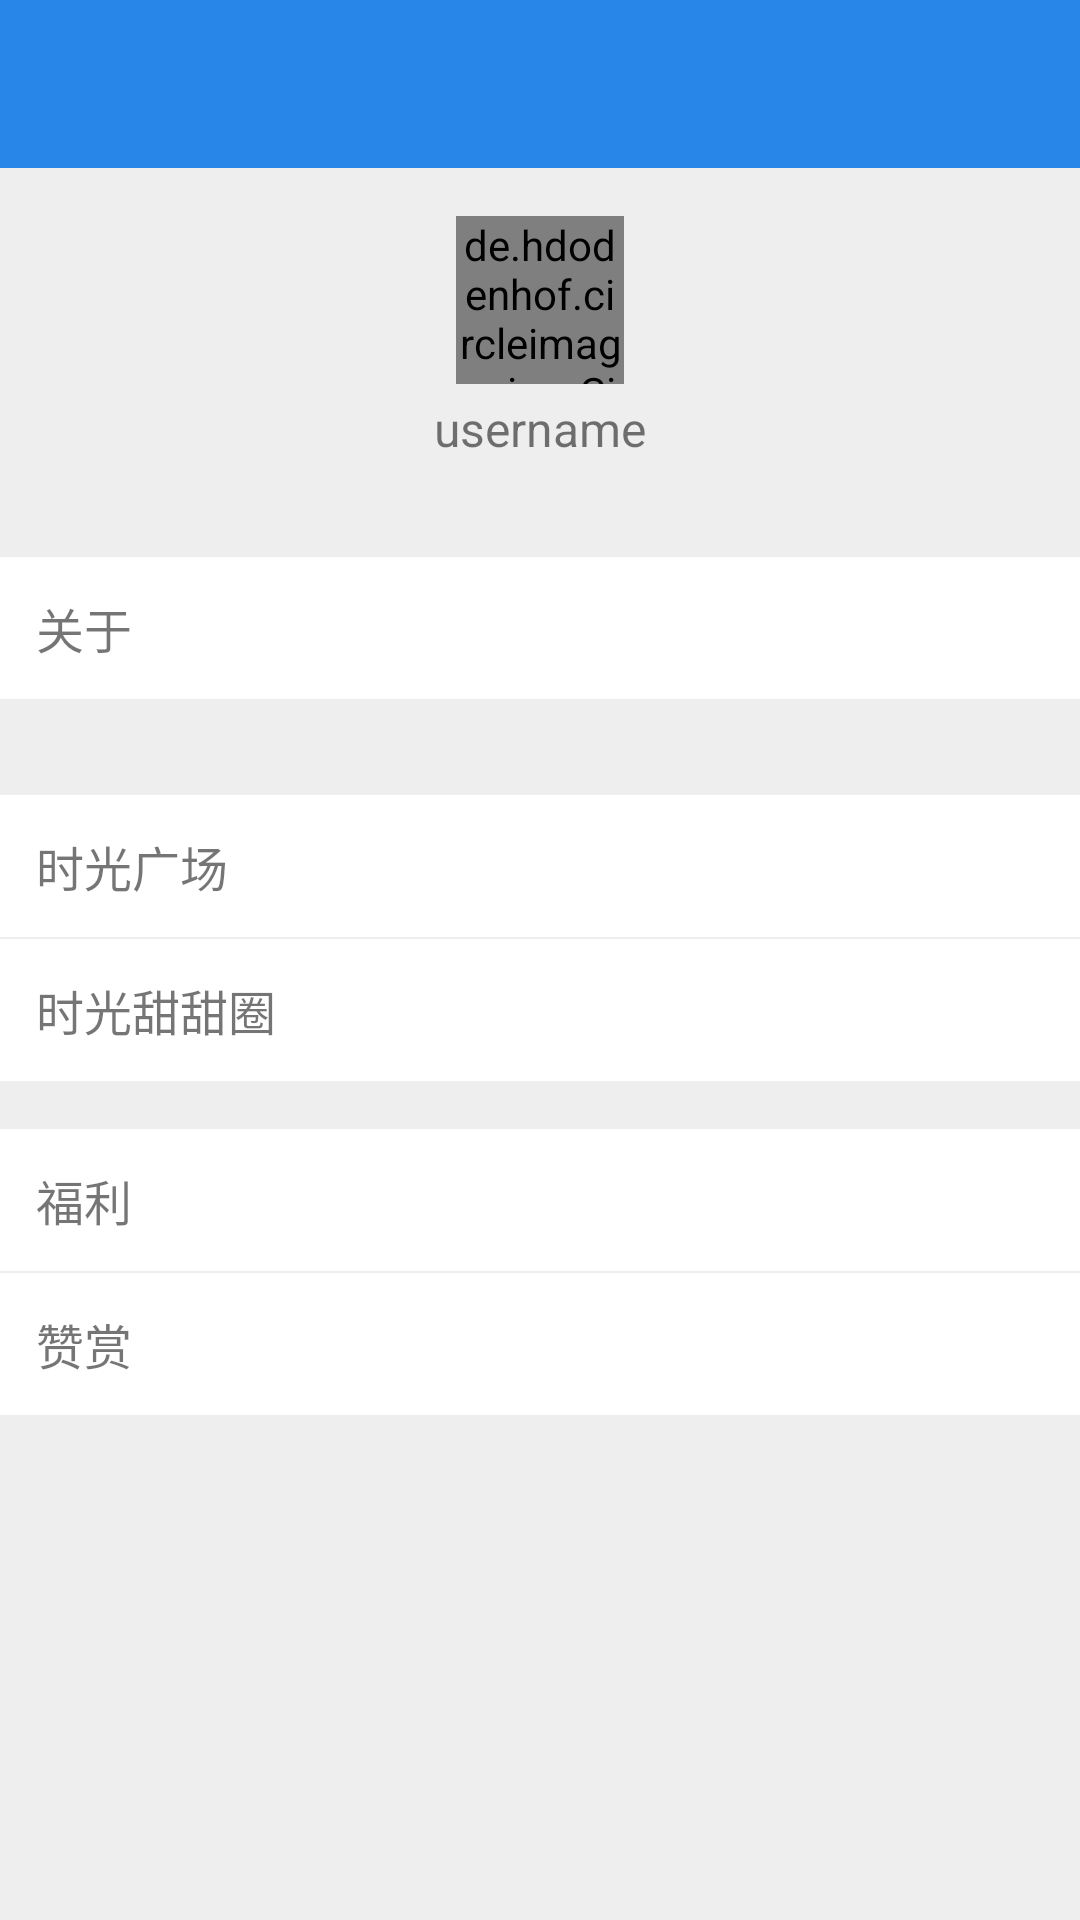

Here is an Android app screen rendered from its layout file. Give the layout XML and the strings, colors and styles it references.
<!-- AndroidManifest.xml: application theme AppTheme -->
<!-- res/layout/activity_settings.xml -->
<?xml version="1.0" encoding="utf-8"?>
<RelativeLayout xmlns:android="http://schemas.android.com/apk/res/android"
    xmlns:app="http://schemas.android.com/apk/res-auto"
    android:layout_width="match_parent"
    android:layout_height="match_parent"
    android:background="#eeeeee"
    android:fitsSystemWindows="true">

    <androidx.appcompat.widget.Toolbar
        android:id="@+id/id_setting_toolbar"
        style="@style/NoSpaceActionBarTheme"
        android:layout_width="match_parent"
        android:layout_height="?android:attr/actionBarSize"
        android:background="?android:attr/colorPrimary"
        android:navigationIcon="?attr/homeAsUpIndicator" />

    <LinearLayout
        android:id="@+id/id_user_layout"
        android:layout_width="match_parent"
        android:layout_height="wrap_content"
        android:gravity="center"
        android:layout_below="@id/id_setting_toolbar"
        android:orientation="vertical"
        android:layout_centerInParent="true">

        <de.hdodenhof.circleimageview.CircleImageView
            android:id="@+id/id_user_avatar"
            android:layout_width="56dp"
            android:layout_height="56dp"
            android:layout_marginTop="16dp"
            android:src="@mipmap/ic_launcher"
            app:civ_border_color="@color/colorWhite"
            app:civ_border_width="1dp" />

        <TextView
            android:id="@+id/id_user_name"
            android:layout_width="wrap_content"
            android:layout_height="wrap_content"
            android:layout_marginTop="4dp"
            android:text="username"
            android:textSize="16sp" />
    </LinearLayout>

    <RelativeLayout
        android:id="@+id/id_setting_about_app_layout"
        android:layout_width="match_parent"
        android:layout_height="wrap_content"
        android:layout_below="@id/id_user_layout"
        android:layout_marginTop="32dp"
        android:background="@drawable/layout_selector"
        android:padding="12dp">

        <TextView
            android:id="@+id/id_setting_about_app_hint"
            android:layout_width="wrap_content"
            android:layout_height="wrap_content"
            android:layout_centerVertical="true"
            android:text="关于"
            android:textSize="16sp" />

    </RelativeLayout>

    <RelativeLayout
        android:id="@+id/id_setting_square_layout"
        android:layout_width="match_parent"
        android:layout_height="wrap_content"
        android:layout_below="@id/id_setting_about_app_layout"
        android:layout_marginTop="32dp"
        android:background="@drawable/layout_selector"
        android:padding="12dp">

        <TextView
            android:id="@+id/id_setting_square_hint"
            android:layout_width="wrap_content"
            android:layout_height="wrap_content"
            android:layout_centerVertical="true"
            android:text="时光广场"
            android:textSize="16sp" />

    </RelativeLayout>

    <RelativeLayout
        android:id="@+id/id_setting_moments_layout"
        android:layout_width="match_parent"
        android:layout_height="wrap_content"
        android:layout_below="@id/id_setting_square_layout"
        android:layout_marginTop="0.5dp"
        android:background="@drawable/layout_selector"
        android:padding="12dp">

        <TextView
            android:id="@+id/id_setting_moments_hint"
            android:layout_width="wrap_content"
            android:layout_height="wrap_content"
            android:layout_centerVertical="true"
            android:text="时光甜甜圈"
            android:textSize="16sp" />

    </RelativeLayout>

    <RelativeLayout
        android:id="@+id/id_setting_welfare_layout"
        android:layout_width="match_parent"
        android:layout_height="wrap_content"
        android:layout_below="@id/id_setting_moments_layout"
        android:layout_marginTop="16dp"
        android:background="@drawable/layout_selector"
        android:padding="12dp">

        <TextView
            android:id="@+id/id_welfare_hint"
            android:layout_width="wrap_content"
            android:layout_height="wrap_content"
            android:layout_centerVertical="true"
            android:text="福利"
            android:textSize="16sp" />

    </RelativeLayout>

    <RelativeLayout
        android:id="@+id/id_setting_reward_layout"
        android:layout_width="match_parent"
        android:layout_height="wrap_content"
        android:layout_below="@id/id_setting_welfare_layout"
        android:layout_marginTop="0.5dp"
        android:background="@drawable/layout_selector"
        android:padding="12dp">

        <TextView
            android:id="@+id/id_reward_hint"
            android:layout_width="wrap_content"
            android:layout_height="wrap_content"
            android:layout_centerVertical="true"
            android:text="赞赏"
            android:textSize="16sp" />

    </RelativeLayout>

</RelativeLayout>
<!-- resources referenced by this layout -->
<resources>
  <color name="colorWhite">#ffffff</color>
  <!-- drawable layout_selector (drawable) -->
  <?xml version="1.0" encoding="utf-8"?>
  <selector xmlns:android="http://schemas.android.com/apk/res/android">
      <item android:drawable="@color/colorGrayLight" android:state_pressed="true" />
      <item android:drawable="@color/colorGrayLight" android:state_focused="true" />
      <item android:drawable="@color/colorWhite" />
  </selector>
  <!-- mipmap ic_launcher: png bitmap (mipmap-hdpi, 5775 bytes) -->
  <style name="AppTheme" parent="Theme.AppCompat.Light.DarkActionBar">
          
          <item name="windowActionBar">false</item>
          <item name="windowNoTitle">true</item>
  
          <item name="colorPrimary">@color/colorPrimary</item>
          <item name="colorPrimaryDark">@color/colorPrimaryDark</item>
          <item name="colorAccent">@color/colorAccent</item>
      </style>
  <color name="colorGrayLight">#c2c2c2</color>
  <color name="colorPrimary">#2986e9</color>
  <color name="colorPrimaryDark">#0b6fd9</color>
  <color name="colorAccent">#f44a84</color>
</resources>
